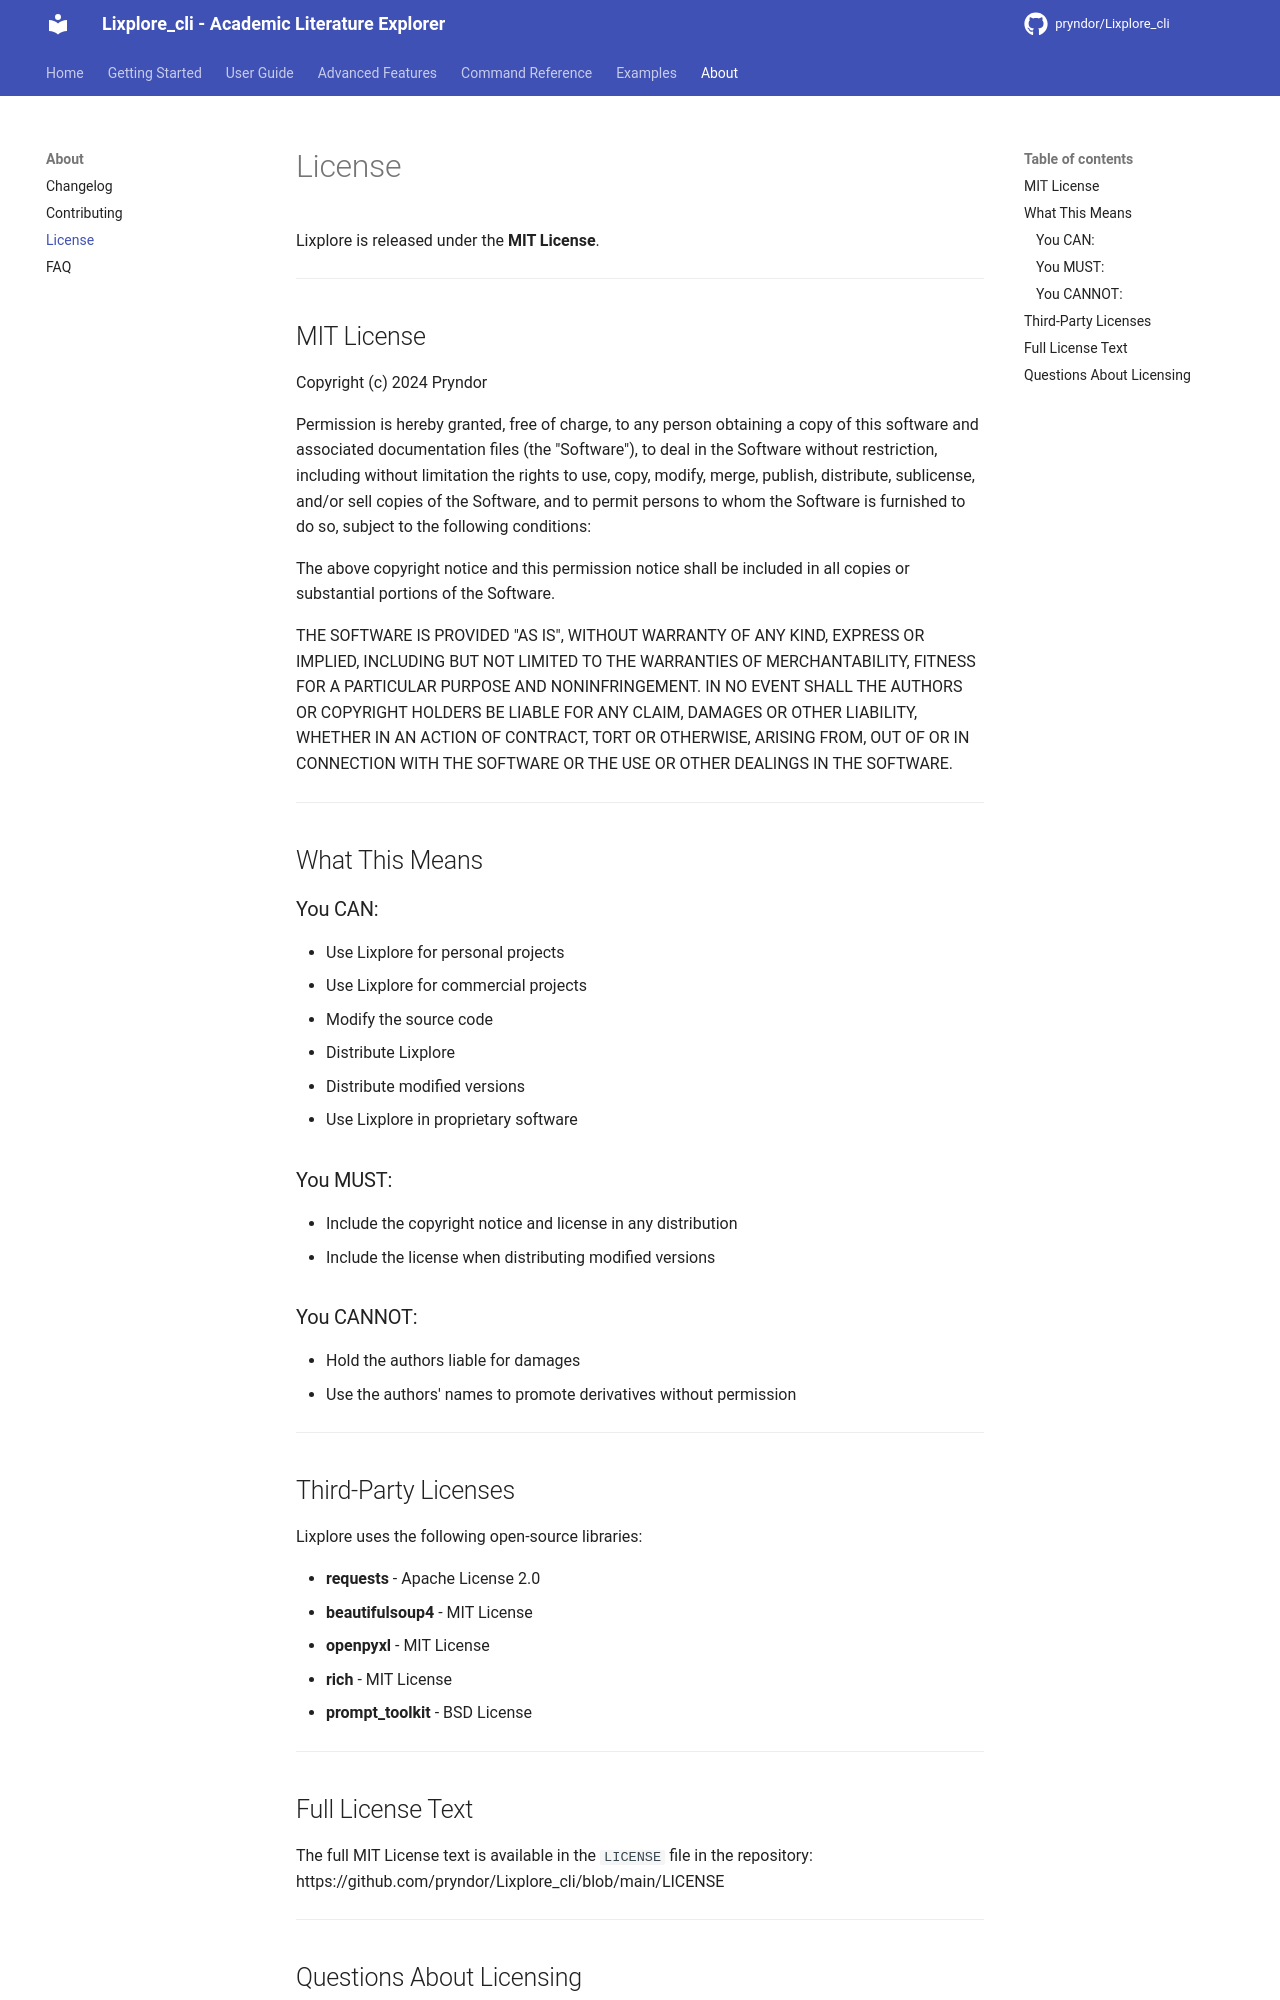

repository: pryndor/Lixplore_cli · page: about/license/index.html · generator: mkdocs

# License

Lixplore is released under the **MIT License**.

---

## MIT License

Copyright (c) 2024 Pryndor

Permission is hereby granted, free of charge, to any person obtaining a copy
of this software and associated documentation files (the "Software"), to deal
in the Software without restriction, including without limitation the rights
to use, copy, modify, merge, publish, distribute, sublicense, and/or sell
copies of the Software, and to permit persons to whom the Software is
furnished to do so, subject to the following conditions:

The above copyright notice and this permission notice shall be included in all
copies or substantial portions of the Software.

THE SOFTWARE IS PROVIDED "AS IS", WITHOUT WARRANTY OF ANY KIND, EXPRESS OR
IMPLIED, INCLUDING BUT NOT LIMITED TO THE WARRANTIES OF MERCHANTABILITY,
FITNESS FOR A PARTICULAR PURPOSE AND NONINFRINGEMENT. IN NO EVENT SHALL THE
AUTHORS OR COPYRIGHT HOLDERS BE LIABLE FOR ANY CLAIM, DAMAGES OR OTHER
LIABILITY, WHETHER IN AN ACTION OF CONTRACT, TORT OR OTHERWISE, ARISING FROM,
OUT OF OR IN CONNECTION WITH THE SOFTWARE OR THE USE OR OTHER DEALINGS IN THE
SOFTWARE.

---

## What This Means

### You CAN:

- Use Lixplore for personal projects
- Use Lixplore for commercial projects
- Modify the source code
- Distribute Lixplore
- Distribute modified versions
- Use Lixplore in proprietary software

### You MUST:

- Include the copyright notice and license in any distribution
- Include the license when distributing modified versions

### You CANNOT:

- Hold the authors liable for damages
- Use the authors' names to promote derivatives without permission

---

## Third-Party Licenses

Lixplore uses the following open-source libraries:

- **requests** - Apache License 2.0
- **beautifulsoup4** - MIT License
- **openpyxl** - MIT License
- **rich** - MIT License
- **prompt_toolkit** - BSD License

---

## Full License Text

The full MIT License text is available in the `LICENSE` file in the repository:
https://github.com/pryndor/Lixplore_cli/blob/main/LICENSE

---
